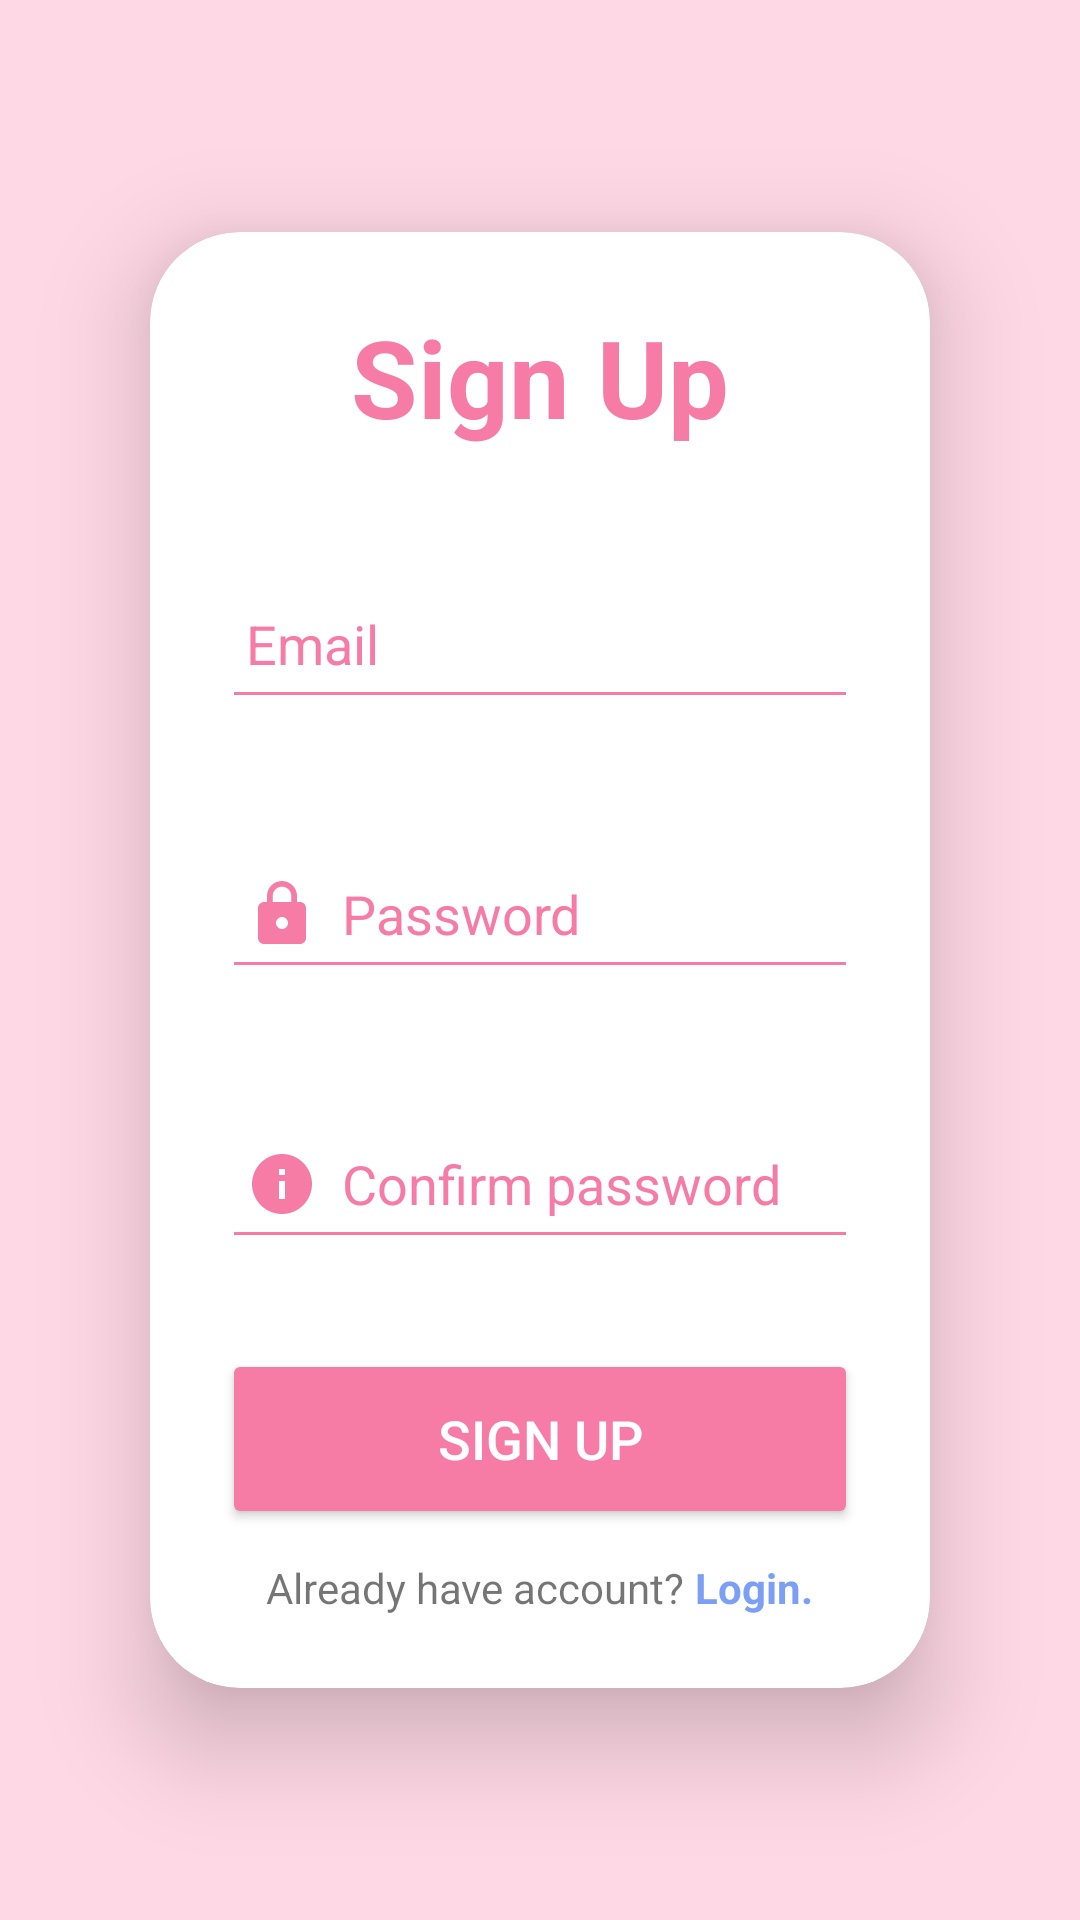

The Android layout XML behind this screen, and the referenced resources:
<!-- AndroidManifest.xml: application theme Theme.GroupProject_FlowerShop -->
<!-- res/layout/activity_sign_up.xml -->
<?xml version="1.0" encoding="utf-8"?>
<LinearLayout xmlns:android="http://schemas.android.com/apk/res/android"
    xmlns:app="http://schemas.android.com/apk/res-auto"
    xmlns:tools="http://schemas.android.com/tools"
    android:layout_width="match_parent"
    android:layout_height="match_parent"
    tools:context=".SignUpActivity"
    android:orientation="vertical"
    android:gravity="center"
    android:background="@color/pink_pastel">
    <androidx.cardview.widget.CardView
        android:layout_width="match_parent"
        android:layout_height="wrap_content"
        android:layout_marginHorizontal="50dp"
        app:cardCornerRadius="30dp"
        app:cardElevation="20dp">
        <LinearLayout
            android:layout_width="match_parent"
            android:layout_height="wrap_content"
            android:orientation="vertical"
            android:layout_gravity="center_horizontal"
            android:padding="24dp">
            <TextView
                android:layout_width="match_parent"
                android:layout_height="wrap_content"
                android:text="Sign Up"
                android:textSize="36dp"
                android:textAlignment="center"
                android:textStyle="bold"
                android:textColor="@color/pink"/>
            <EditText
                android:id="@+id/etEmailRegister"
                android:layout_width="match_parent"
                android:layout_height="50dp"
                android:layout_marginTop="40dp"
                android:padding="8dp"
                android:hint="Email"
                android:drawableLeft="@drawable/ic_baseline_person_24"
                android:drawablePadding="8dp"
                android:textColor="@color/black"
                android:backgroundTint="@color/pink"
                android:textColorHint="@color/pink"/>

            <EditText
                android:id="@+id/etPasswordRegister"
                android:layout_width="match_parent"
                android:layout_height="50dp"
                android:layout_marginTop="40dp"
                android:backgroundTint="@color/pink"
                android:drawableLeft="@drawable/ic_baseline_lock_24"
                android:drawablePadding="8dp"
                android:hint="Password"
                android:padding="8dp"
                android:password="true"
                android:textColor="@color/black"
                android:textColorHint="@color/pink" />

            <EditText
                android:id="@+id/etPasswordConfirm"
                android:layout_width="match_parent"
                android:layout_height="50dp"
                android:layout_marginTop="40dp"
                android:backgroundTint="@color/pink"
                android:drawableLeft="@drawable/ic_baseline_info_24"
                android:drawablePadding="8dp"
                android:hint="Confirm password"
                android:padding="8dp"
                android:password="true"
                android:textColor="@color/black"
                android:textColorHint="@color/pink" />
            <Button
                android:id="@+id/btnSignup"
                android:layout_width="match_parent"
                android:layout_height="60dp"
                android:text="Sign Up"
                android:textSize="18dp"
                android:layout_marginTop="30dp"
                android:backgroundTint="@color/pink"
                android:textColor="@color/white"/>
            <LinearLayout
                android:layout_width="match_parent"
                android:layout_height="wrap_content"
                android:orientation="horizontal"
                android:gravity="center"
                android:layout_marginTop="10dp">
                <TextView
                    android:layout_width="wrap_content"
                    android:layout_height="wrap_content"
                    android:text="Already have account?"/>
                <TextView
                    android:id="@+id/textViewLogin"
                    android:layout_width="wrap_content"
                    android:layout_height="wrap_content"
                    android:text=" Login."
                    android:textColor="@color/blue"
                    android:textStyle="bold"/>
            </LinearLayout>
        </LinearLayout>
    </androidx.cardview.widget.CardView>
</LinearLayout>
<!-- resources referenced by this layout -->
<resources>
  <color name="black">#FF000000</color>
  <color name="blue">#7C9FF6</color>
  <color name="pink">#F67CA5</color>
  <color name="pink_pastel">#FFD8E5</color>
  <color name="white">#FFFFFFFF</color>
  <!-- drawable ic_baseline_info_24 (drawable) -->
  <vector android:height="24dp" android:tint="@color/pink"
      android:viewportHeight="24" android:viewportWidth="24"
      android:width="24dp" xmlns:android="http://schemas.android.com/apk/res/android">
      <path android:fillColor="@android:color/white" android:pathData="M12,2C6.48,2 2,6.48 2,12s4.48,10 10,10 10,-4.48 10,-10S17.52,2 12,2zM13,17h-2v-6h2v6zM13,9h-2L11,7h2v2z"/>
  </vector>
  <!-- drawable ic_baseline_lock_24 (drawable) -->
  <vector android:height="24dp" android:tint="@color/pink"
      android:viewportHeight="24" android:viewportWidth="24"
      android:width="24dp" xmlns:android="http://schemas.android.com/apk/res/android">
      <path android:fillColor="@android:color/white" android:pathData="M18,8h-1L17,6c0,-2.76 -2.24,-5 -5,-5S7,3.24 7,6v2L6,8c-1.1,0 -2,0.9 -2,2v10c0,1.1 0.9,2 2,2h12c1.1,0 2,-0.9 2,-2L20,10c0,-1.1 -0.9,-2 -2,-2zM12,17c-1.1,0 -2,-0.9 -2,-2s0.9,-2 2,-2 2,0.9 2,2 -0.9,2 -2,2zM15.1,8L8.9,8L8.9,6c0,-1.71 1.39,-3.1 3.1,-3.1 1.71,0 3.1,1.39 3.1,3.1v2z"/>
  </vector>
  <style name="Theme.GroupProject_FlowerShop" parent="Base.Theme.GroupProject_FlowerShop" />
  <style name="Base.Theme.GroupProject_FlowerShop" parent="Theme.AppCompat.DayNight.DarkActionBar">
          
          
      </style>
</resources>
